Labelled photos from "data_resized", an image-classification folder in Suraj123781/potato-disease-app. The possible labels are: potato early blight, potato late blight, potato healthy.

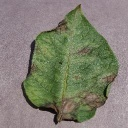
Label: potato late blight

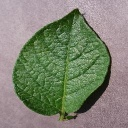
Label: potato healthy

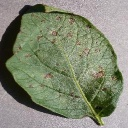
Label: potato early blight

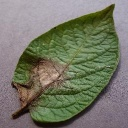
Label: potato late blight

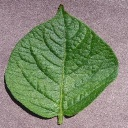
Label: potato healthy

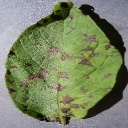
Label: potato early blight
